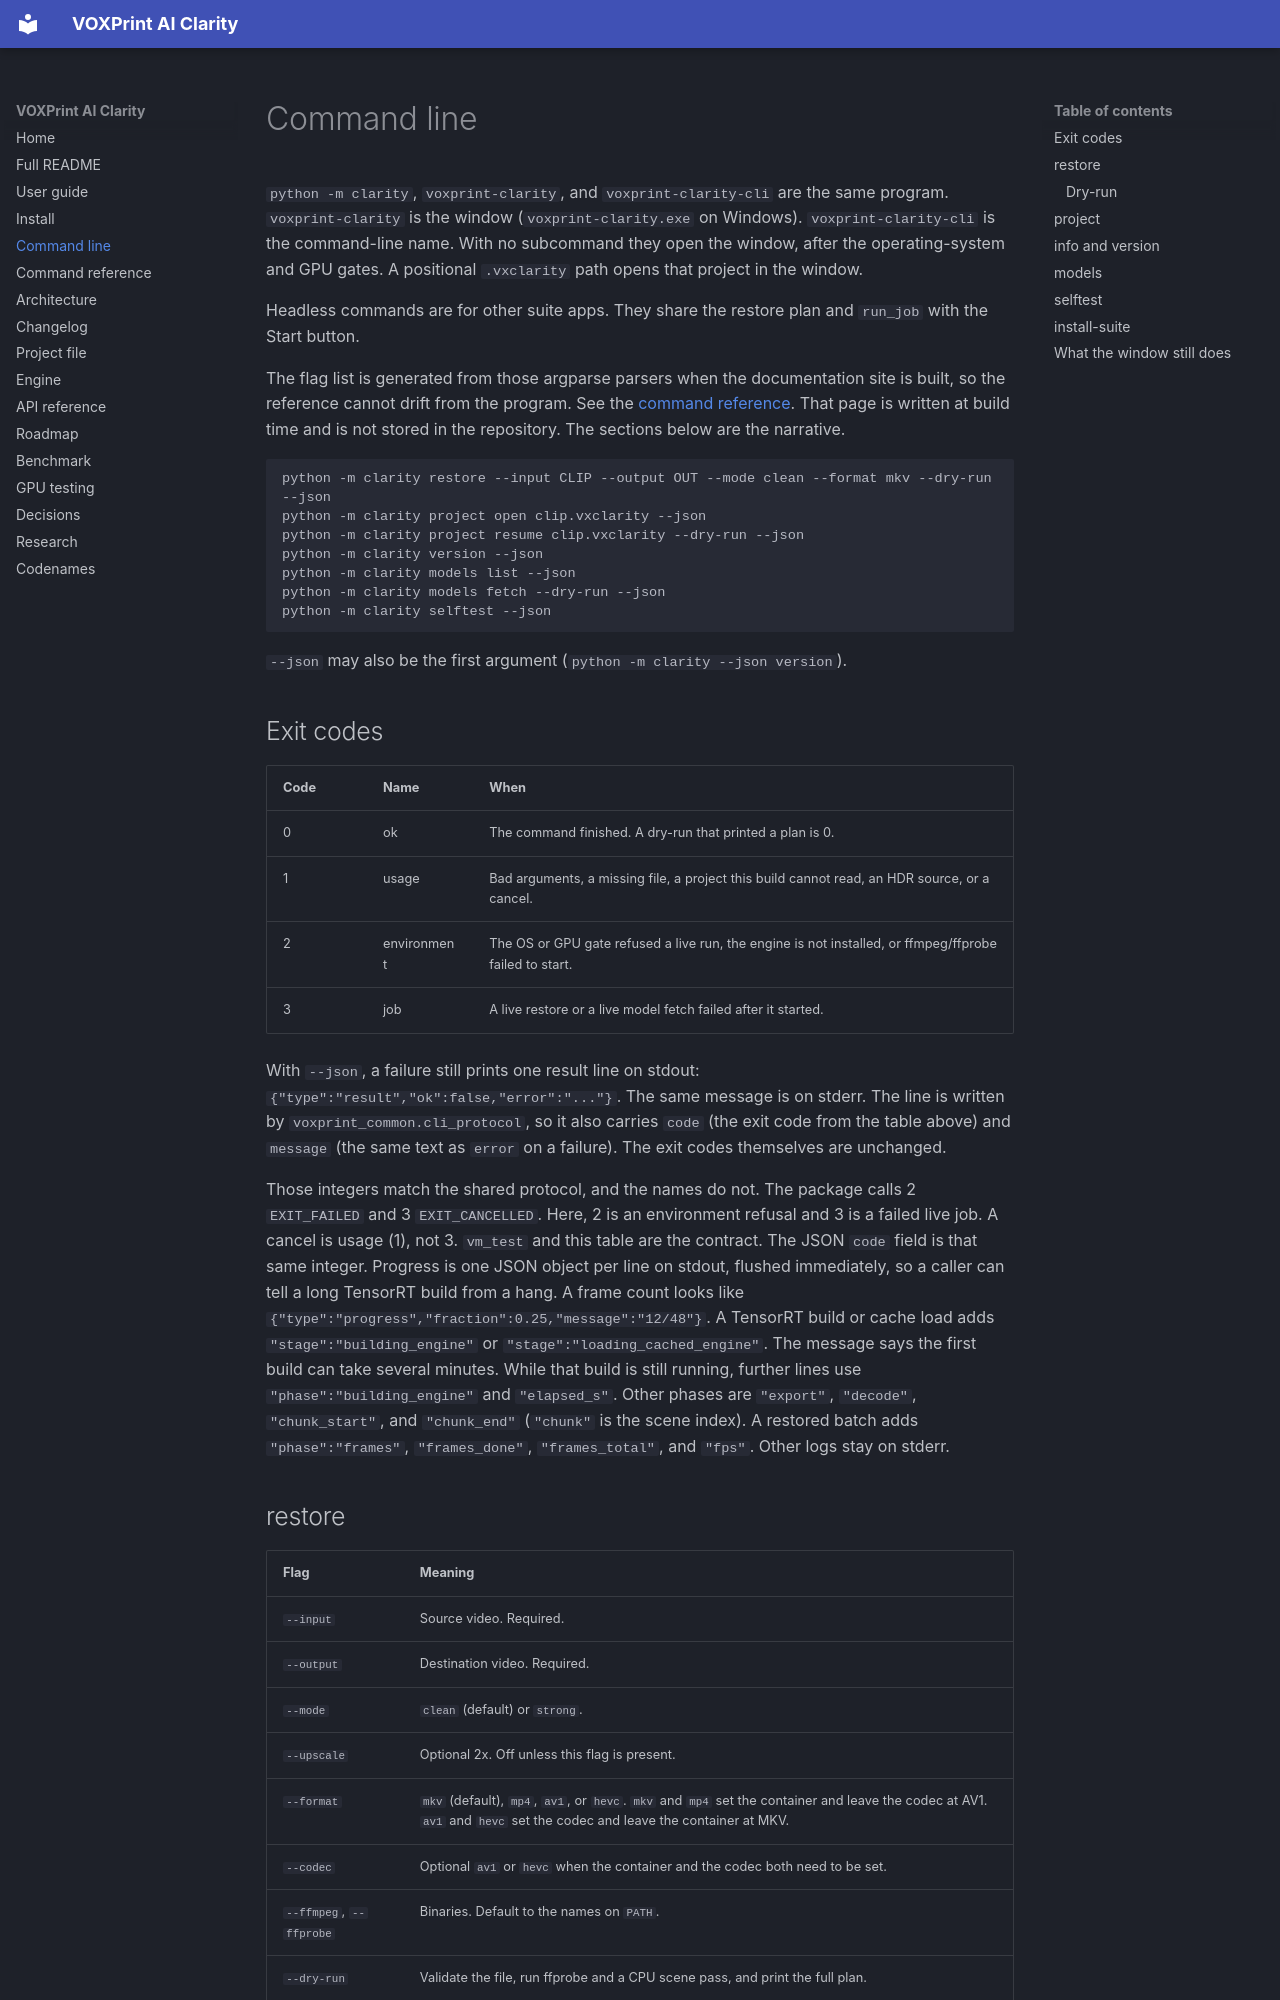

repository: Mitroshenkov87/voxprint-clarity · page: CLI/index.html · generator: mkdocs

# Command line

`python -m clarity`, `voxprint-clarity`, and `voxprint-clarity-cli` are the same program.
`voxprint-clarity` is the window (`voxprint-clarity.exe` on Windows).
`voxprint-clarity-cli` is the command-line name. With no
subcommand they open the window, after the operating-system and GPU gates.
A positional `.vxclarity` path opens that project in the window.

Headless commands are for other suite apps. They share the restore plan and
`run_job` with the Start button.

The flag list is generated from those argparse parsers when the documentation
site is built, so the reference cannot drift from the program. See the
[command reference](reference/cli.md). That page is written at build time and
is not stored in the repository. The sections below are the narrative.

```text
python -m clarity restore --input CLIP --output OUT --mode clean --format mkv --dry-run --json
python -m clarity project open clip.vxclarity --json
python -m clarity project resume clip.vxclarity --dry-run --json
python -m clarity version --json
python -m clarity models list --json
python -m clarity models fetch --dry-run --json
python -m clarity selftest --json
```

`--json` may also be the first argument (`python -m clarity --json version`).

## Exit codes

| Code | Name | When |
|---|---|---|
| 0 | ok | The command finished. A dry-run that printed a plan is 0. |
| 1 | usage | Bad arguments, a missing file, a project this build cannot read, an HDR source, or a cancel. |
| 2 | environment | The OS or GPU gate refused a live run, the engine is not installed, or ffmpeg/ffprobe failed to start. |
| 3 | job | A live restore or a live model fetch failed after it started. |

With `--json`, a failure still prints one result line on stdout:
`{"type":"result","ok":false,"error":"..."}`. The same message is on stderr.
The line is written by `voxprint_common.cli_protocol`, so it also carries
`code` (the exit code from the table above) and `message` (the same text as
`error` on a failure). The exit codes themselves are unchanged.

Those integers match the shared protocol, and the names do not. The package
calls 2 `EXIT_FAILED` and 3 `EXIT_CANCELLED`. Here, 2 is an environment
refusal and 3 is a failed live job. A cancel is usage (1), not 3. `vm_test`
and this table are the contract. The JSON `code` field is that same integer.
Progress is one JSON object per line on stdout, flushed immediately, so a
caller can tell a long TensorRT build from a hang. A frame count looks like
`{"type":"progress","fraction":0.25,"message":"12/48"}`. A TensorRT build or
cache load adds `"stage":"building_engine"` or `"stage":"loading_cached_engine"`.
The message says the first build can take several minutes. While that build
is still running, further lines use `"phase":"building_engine"` and
`"elapsed_s"`. Other phases are `"export"`, `"decode"`, `"chunk_start"`, and
`"chunk_end"` (`"chunk"` is the scene index). A restored batch adds
`"phase":"frames"`, `"frames_done"`, `"frames_total"`, and `"fps"`. Other
logs stay on stderr.
